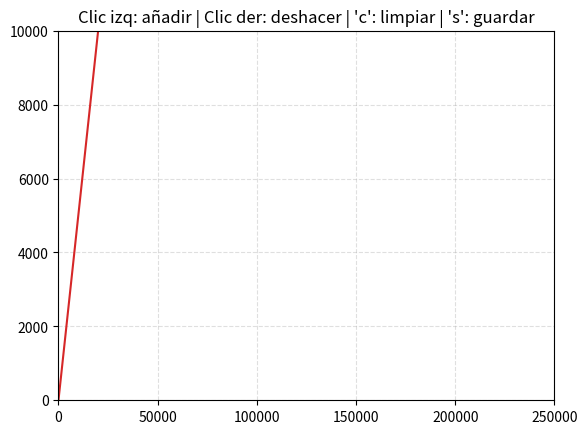

Python code for this plot:
"""
Nube de puntos interactiva
--------------------------
Clic izquierdo  -> añade un punto
Clic derecho    -> elimina el último punto añadido
Tecla 'c'       -> limpia todos los puntos
Tecla 's'       -> guarda los puntos en 'puntos.csv'
"""

import matplotlib.pyplot as plt
import csv


class NubeDePuntos:
    def __init__(self, xlim=(0, 10), ylim=(0, 10)):
        self.puntos_x = []
        self.puntos_y = []

        self.fig, self.ax = plt.subplots()
        self.ax.set_xlim(*xlim)
        self.ax.set_ylim(*ylim)
        self.ax.set_title(
            "Clic izq: añadir | Clic der: deshacer | 'c': limpiar | 's': guardar"
        )
        self.ax.grid(True, linestyle="--", alpha=0.4)

        # scatter vacío al principio, se actualiza con set_offsets
        self.scatter = self.ax.scatter([], [], color="tab:blue", s=40)

        # Conectamos los eventos de ratón y teclado
        self.fig.canvas.mpl_connect("button_press_event", self.on_click)
        self.fig.canvas.mpl_connect("key_press_event", self.on_key)

    def on_click(self, event):
        """Callback for mouse clicks."""
        # Ignoramos clics fuera del área de los ejes
        if event.inaxes != self.ax:
            return

        if event.button == 1:  # clic izquierdo
            self.puntos_x.append(event.xdata)
            self.puntos_y.append(event.ydata)
        elif event.button == 3:  # clic derecho
            if self.puntos_x:
                self.puntos_x.pop()
                self.puntos_y.pop()

        self.actualizar()

    def on_key(self, event):
        """Callback for key presses."""
        if event.key == "c":
            self.puntos_x.clear()
            self.puntos_y.clear()
            self.actualizar()
        elif event.key == "s":
            self.guardar_csv()

    def actualizar(self):
        datos = list(zip(self.puntos_x, self.puntos_y))
        self.scatter.set_offsets(datos)
        self.fig.canvas.draw_idle()

    def add_point(self, xdata, ydata):
        self.puntos_x.append(xdata)
        self.puntos_y.append(ydata)

    def dibujar_linea(self, corte_y, pendiente, color="tab:red"):
        """
        Dibuja la recta y = pendiente * x + corte_y sobre los ejes actuales.

        Parámetros:
            corte_y   -- punto de corte con el eje y (ordenada en el origen, b)
            pendiente -- pendiente de la recta (m)
        """
        self.ax.axline((0, corte_y), slope=pendiente, color=color, linewidth=1.5)
        self.fig.canvas.draw_idle()

    def guardar_csv(self, ruta="puntos.csv"):
        with open(ruta, "w", newline="") as f:
            writer = csv.writer(f)
            writer.writerow(["x", "y"])
            writer.writerows(zip(self.puntos_x, self.puntos_y))
        print(f"Puntos guardados en {ruta}")

    def plot(self):
        plt.show()


if __name__ == "__main__":
    nube = NubeDePuntos(xlim=(0, 250000), ylim=(0, 10000))
    nube.dibujar_linea(corte_y=2, pendiente=0.5)  # y = 0.5x + 2
    plt.show()
